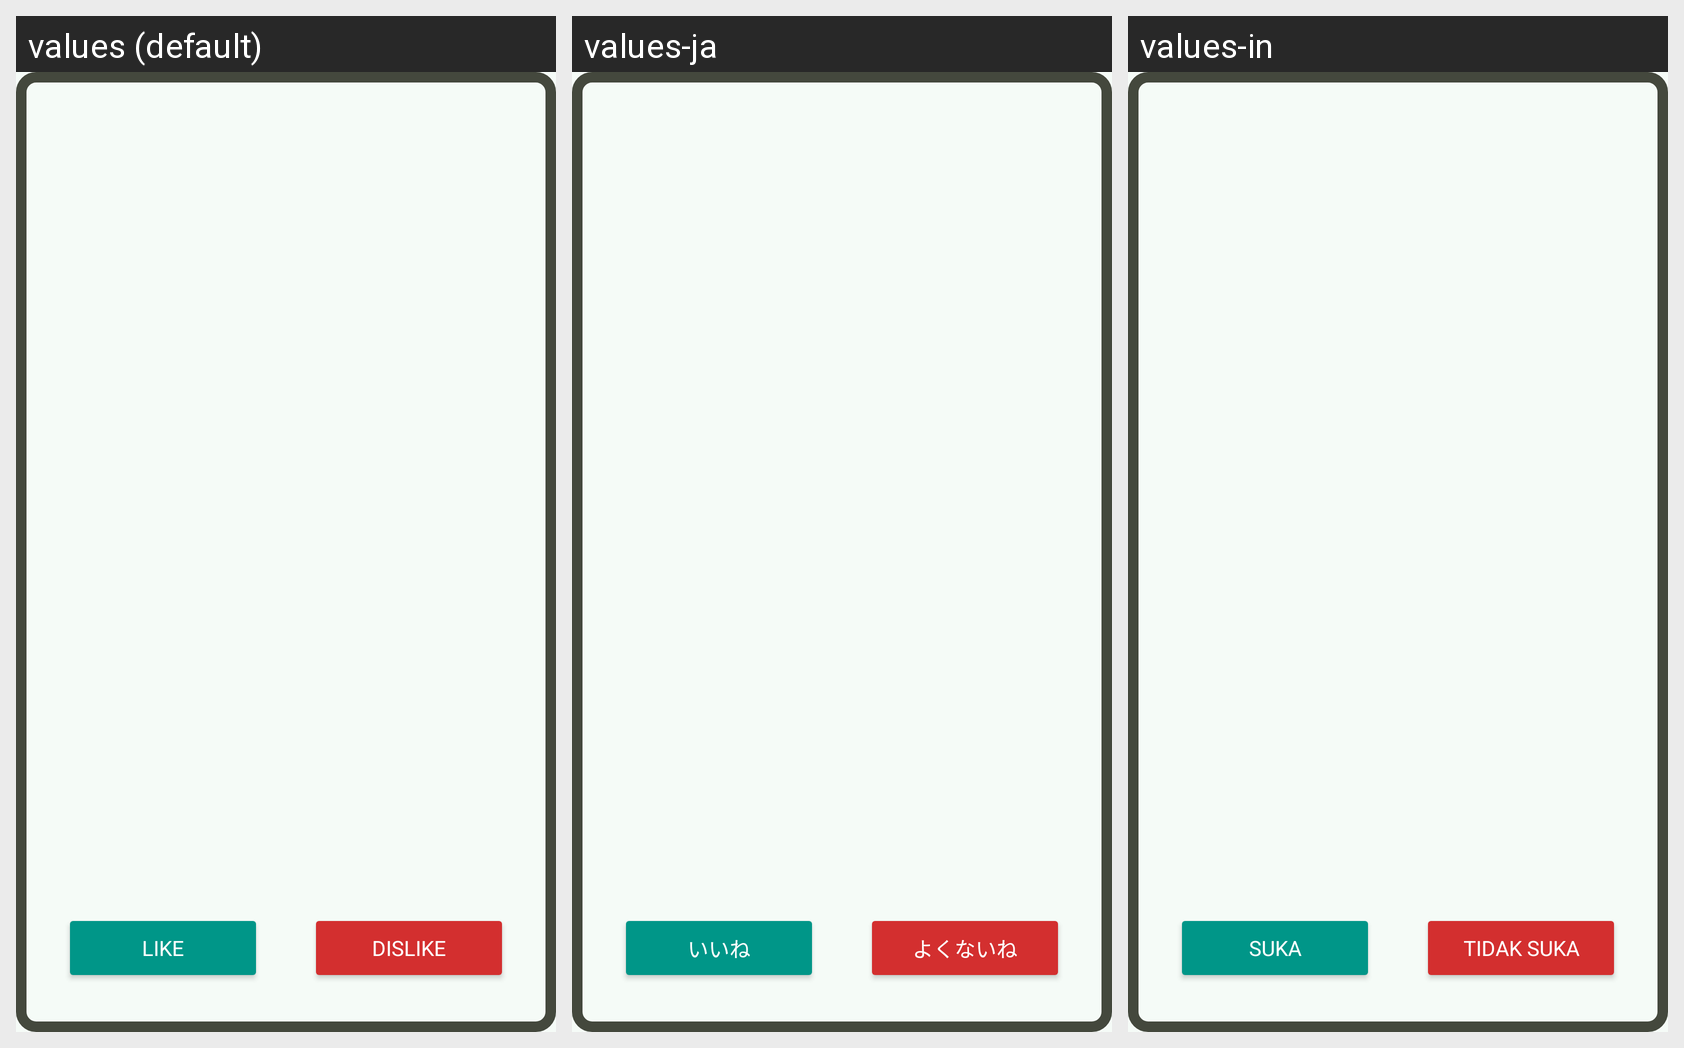

This grid shows one Android layout under several languages. Give, for every string resource on the screen, its name, the default text and each shown locale's text.
Android screen res/layout/activity_likes_app.xml rendered under 3 locales, left to right: values (default), values-ja, values-in. Device: Nexus 5 (rendered at 1080×1920; each locale shown at half size, 540×960, under a caption strip naming it); theme Theme.LearningDroid.
Strings drawn on this screen, with the default value and each locale's value (text and hints the layout hard-codes, and strings that could not be matched under every locale, appear in the picture but are not listed):

like
  values: Like
  values-ja: いいね
  values-in: Suka

dislike
  values: Dislike
  values-ja: よくないね
  values-in: Tidak Suka
